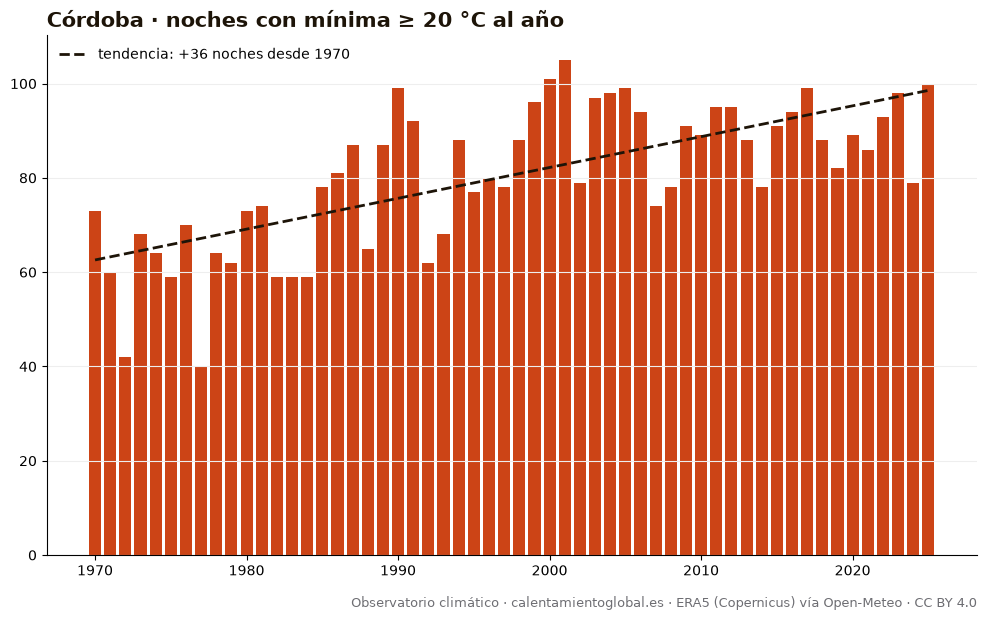

The table this chart was drawn from, first rows:
anio, noches_con_mínima_≥_20_°C_al_año
1970, 73
1971, 60
1972, 42
1973, 68
1974, 64
1975, 59
1976, 70
1977, 40
1978, 64
1979, 62
1980, 73
1981, 74
1982, 59
1983, 59
1984, 59
1985, 78
1986, 81
1987, 87
1988, 65
1989, 87
1990, 99
1991, 92
1992, 62
1993, 68
1994, 88
1995, 77
1996, 80
1997, 78
1998, 88
1999, 96
2000, 101
2001, 105
2002, 79
2003, 97
2004, 98
2005, 99
2006, 94
2007, 74
2008, 78
2009, 91
2010, 89
2011, 95
2012, 95
2013, 88
2014, 78
2015, 91
2016, 94
2017, 99
2018, 88
2019, 82
2020, 89
2021, 86
2022, 93
2023, 98
2024, 79
2025, 100
